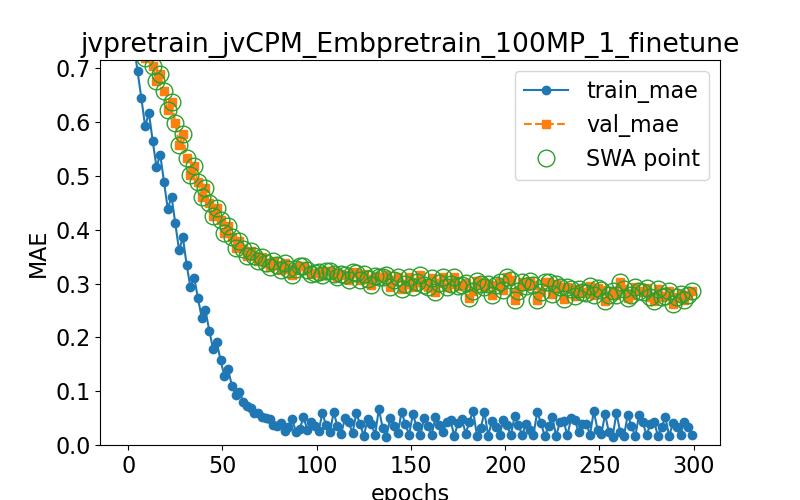

The data file committed next to this chart (first rows):
epoch, train loss, val loss, swa
0.0, 0.8427, 0.8397, n
1.0, 0.7933, 0.8165, y
3.0, 0.7435, 0.793, y
5.0, 0.694, 0.7693, y
7.0, 0.644, 0.7451, y
9.0, 0.5919, 0.7197, y
11.0, 0.6172, 0.7318, y
13.0, 0.565, 0.7048, y
15.0, 0.5166, 0.6757, y
17.0, 0.5393, 0.6891, y
19.0, 0.4884, 0.6568, y
21.0, 0.4386, 0.6216, y
23.0, 0.4615, 0.6378, y
25.0, 0.4121, 0.599, y
27.0, 0.3616, 0.5566, y
29.0, 0.3859, 0.5771, y
31.0, 0.3349, 0.5325, y
33.0, 0.2932, 0.5017, y
35.0, 0.3109, 0.5177, y
37.0, 0.2729, 0.4891, y
39.0, 0.2368, 0.4607, y
41.0, 0.2506, 0.4771, y
43.0, 0.2125, 0.4498, y
45.0, 0.179, 0.425, y
47.0, 0.1912, 0.4407, y
49.0, 0.1577, 0.4189, y
51.0, 0.129, 0.3944, y
53.0, 0.1404, 0.4067, y
55.0, 0.1105, 0.3863, y
57.0, 0.09343, 0.3669, y
59.0, 0.09867, 0.3798, y
61.0, 0.08068, 0.3649, y
63.0, 0.07338, 0.3507, y
65.0, 0.06961, 0.3597, y
67.0, 0.05989, 0.3514, y
69.0, 0.05944, 0.3414, y
71.0, 0.05273, 0.3486, y
73.0, 0.05063, 0.3384, y
75.0, 0.04828, 0.3308, y
77.0, 0.03675, 0.3419, y
79.0, 0.03467, 0.3343, y
81.0, 0.04071, 0.3251, y
83.0, 0.02675, 0.3389, y
85.0, 0.03384, 0.3278, y
87.0, 0.04756, 0.3153, y
89.0, 0.02447, 0.3266, y
91.0, 0.02998, 0.3327, y
93.0, 0.05209, 0.3333, y
95.0, 0.02832, 0.3243, y
97.0, 0.04288, 0.3185, y
99.0, 0.03484, 0.3193, y
101.0, 0.02528, 0.3207, y
103.0, 0.05929, 0.3157, y
105.0, 0.03624, 0.3229, y
107.0, 0.02324, 0.324, y
109.0, 0.06096, 0.3182, y
111.0, 0.0351, 0.3118, y
113.0, 0.02061, 0.3185, y
115.0, 0.04947, 0.3153, y
117.0, 0.04304, 0.307, y
... 91 more rows
